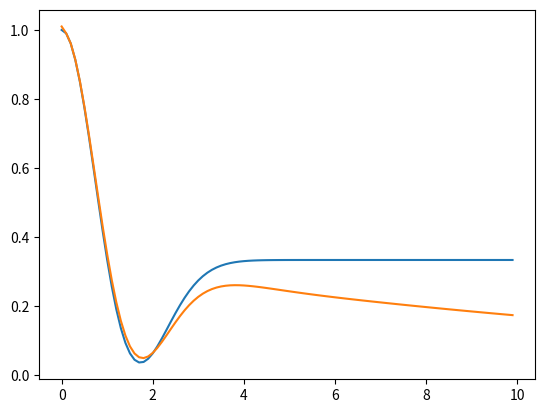

Here is the Python script that generated this plot:
"""
Dynamiciser.py -- adds dynamics to any MuSR polarisation function
[redacted]
"""

import numpy as np
from matplotlib import pyplot as plt


def main():

    dt = 0.1
    t = np.arange(0, 10, dt)
    static_function = 1/3*np.ones(t.shape) + 2/3*(1-t**2)*np.exp(-.5*(t**2))

    nu = 0.1

    dynamic_function = dynamicise(static_function, t, dt, nu)

    plt.plot(t, static_function)
    plt.plot(t, dynamic_function)
    plt.show()


def dynamicise(static_function: np.ndarray, t: np.ndarray, dt: float, nu:float) -> np.ndarray:
    """
    dynamicise: add dynamics to a static MuSR funciton. Based on a Markovian strong collision model approach.
    :param static_function: numpy array of the static function to dynamicise
    :param t: numpy array of the corresponding times for the static_functin
    :param dt: time step of t
    :param nu: probability per unit time of a muon hop
    :return: numpy array of the dynamicised function
    """

    dynamic_function = np.zeros(static_function.shape)

    # start the dynamic function at 1
    dynamic_function[0] = 1

    for i_t, this_t in enumerate(t):
        sum = 0
        for i_t1 in range(1, i_t):
            sum += np.exp(-1*nu*(this_t - t[i_t1])) * static_function[i_t - i_t1] * dynamic_function[i_t1]
        sum *= nu*dt
        dynamic_function[i_t] = 1/(1 - nu*dt/2) * (static_function[i_t]*(1 + nu*dt/2)*np.exp(-nu*this_t) + sum)

    return dynamic_function


if __name__=='__main__':
    main()
